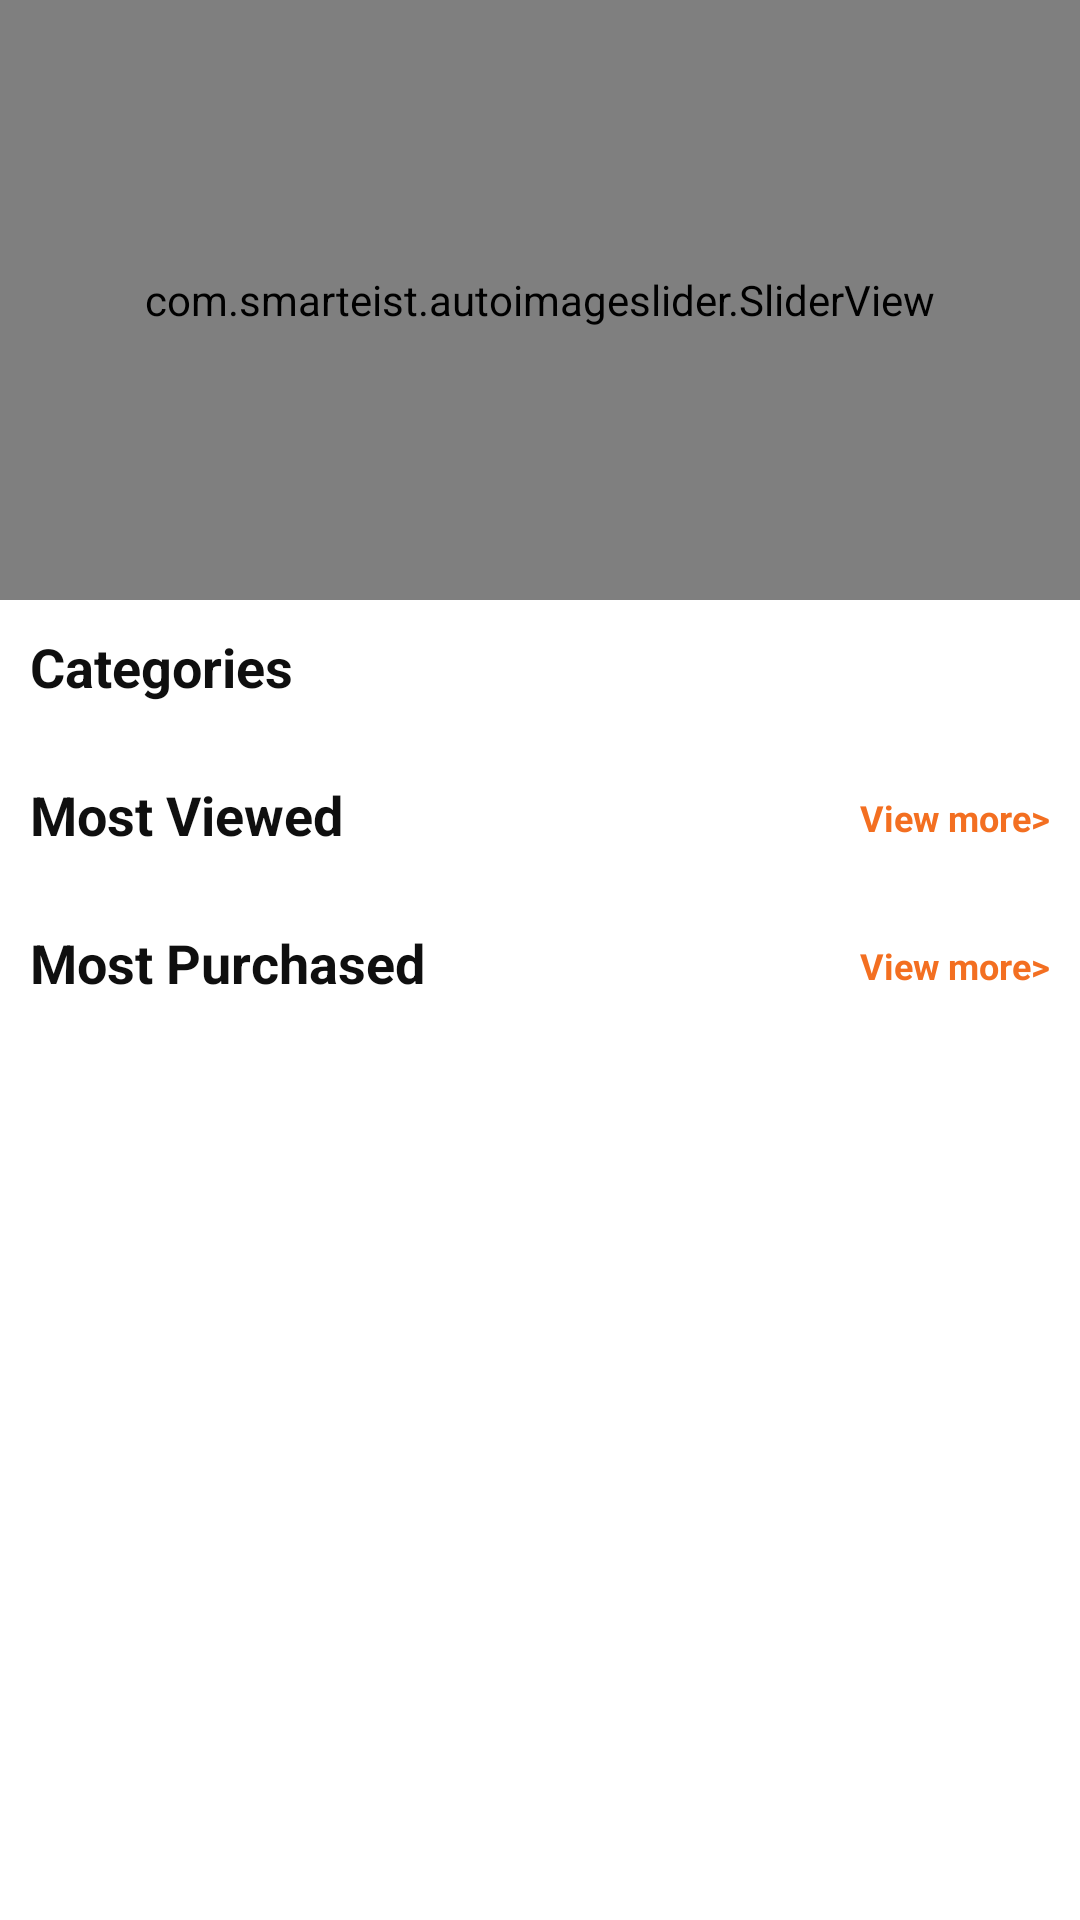

Write the Android layout XML for this screen, with the resource values it uses.
<!-- AndroidManifest.xml: application theme Theme.MaterialComponents.Light.NoActionBar -->
<!-- res/layout/fragment_home.xml -->
<?xml version="1.0" encoding="utf-8"?>
<ScrollView xmlns:android="http://schemas.android.com/apk/res/android"
    xmlns:app="http://schemas.android.com/apk/res-auto"
    xmlns:tools="http://schemas.android.com/tools"
    android:layout_width="match_parent"
    android:background="@drawable/back02"
    android:layout_height="match_parent">

    <RelativeLayout
        android:layout_width="match_parent"
        android:layout_height="match_parent">

        <com.smarteist.autoimageslider.SliderView
            android:id="@+id/homeSv"
            android:layout_width="match_parent"
            android:layout_height="200dp"
            app:sliderAnimationDuration="3000"
            app:sliderAutoCycleDirection="back_and_forth"
            app:sliderAutoCycleEnabled="true"
            app:sliderIndicatorAnimationDuration="600"
            app:sliderIndicatorGravity="center_horizontal|bottom"
            app:sliderIndicatorMargin="15dp"
            app:sliderIndicatorOrientation="horizontal"
            app:sliderIndicatorPadding="3dp"
            app:sliderIndicatorRadius="2dp"
            app:sliderIndicatorSelectedColor="#5A5A5A"
            app:sliderIndicatorUnselectedColor="#FFF"
            app:sliderScrollTimeInSec="5"
            app:sliderStartAutoCycle="true" />

        <TextView
            android:id="@+id/tv1"
            android:layout_width="wrap_content"
            android:layout_height="wrap_content"
            android:layout_below="@id/homeSv"
            android:layout_marginStart="10dp"
            android:layout_marginTop="10dp"
            android:layout_marginEnd="10dp"
            android:layout_marginBottom="5dp"
            android:text="Categories"
            android:textSize="18sp"
            android:textColor="@color/black"
            android:textStyle="bold" />

        <androidx.recyclerview.widget.RecyclerView
            android:id="@+id/categoryRv"
            android:layout_width="match_parent"
            android:layout_height="wrap_content"
            android:layout_below="@id/tv1"
            android:layout_margin="5dp"
            android:orientation="horizontal"
            app:layoutManager="androidx.recyclerview.widget.LinearLayoutManager"
            tools:listitem="@layout/row_category_home" />

        <View
            android:layout_width="match_parent"
            android:layout_height="150dp"
            android:background="@drawable/shape_rectangle01"
            android:layout_below="@id/categoryRv"
            android:backgroundTint="@color/yellow01"/>

        <TextView
            android:id="@+id/tv2"
            android:layout_width="wrap_content"
            android:layout_height="wrap_content"
            android:layout_below="@id/categoryRv"
            android:layout_marginStart="10dp"
            android:layout_marginTop="10dp"
            android:layout_marginEnd="10dp"
            android:layout_marginBottom="5dp"
            android:text="Most Viewed"
            android:textSize="18sp"
            android:textColor="@color/black"
            android:textStyle="bold" />

        <TextView
            android:id="@+id/viewMore2"
            android:layout_width="wrap_content"
            android:layout_height="wrap_content"
            android:layout_below="@id/categoryRv"
            android:layout_alignParentEnd="true"
            android:layout_marginStart="10dp"
            android:layout_marginTop="15dp"
            android:layout_marginEnd="10dp"
            android:text="View more>"
            android:textColor="@color/orange"
            android:textSize="12sp"
            android:textStyle="bold" />

        <androidx.recyclerview.widget.RecyclerView
            android:id="@+id/mostViewedRv"
            android:layout_width="match_parent"
            android:layout_height="wrap_content"
            android:layout_below="@id/tv2"
            android:layout_margin="5dp"
            app:layoutManager="androidx.recyclerview.widget.GridLayoutManager"
            app:spanCount="2"
            android:nestedScrollingEnabled="false"
            tools:itemCount="6"
            tools:listitem="@layout/row_pdf_home" />

        <View
            android:layout_width="match_parent"
            android:layout_height="150dp"
            android:background="@drawable/shape_rectangle01"
            android:layout_below="@id/mostViewedRv"
            android:backgroundTint="@color/yellow01"/>

        <TextView
            android:id="@+id/tv3"
            android:layout_width="wrap_content"
            android:layout_height="wrap_content"
            android:layout_below="@id/mostViewedRv"
            android:layout_marginStart="10dp"
            android:layout_marginTop="10dp"
            android:layout_marginEnd="10dp"
            android:layout_marginBottom="5dp"
            android:text="Most Purchased"
            android:textSize="18sp"
            android:textColor="@color/black"
            android:textStyle="bold" />

        <TextView
            android:id="@+id/viewMore3"
            android:layout_width="wrap_content"
            android:layout_height="wrap_content"
            android:layout_below="@id/mostViewedRv"
            android:layout_alignParentEnd="true"
            android:layout_marginStart="10dp"
            android:layout_marginTop="15dp"
            android:layout_marginEnd="10dp"
            android:text="View more>"
            android:textColor="@color/orange"
            android:textSize="12sp"
            android:textStyle="bold" />

        <androidx.recyclerview.widget.RecyclerView
            android:id="@+id/mostDownloadedRv"
            android:layout_width="match_parent"
            android:layout_height="wrap_content"
            android:layout_below="@id/tv3"
            android:layout_margin="5dp"
            app:layoutManager="androidx.recyclerview.widget.GridLayoutManager"
            app:spanCount="2"
            android:nestedScrollingEnabled="false"
            tools:itemCount="6"
            tools:listitem="@layout/row_pdf_home" />

        <androidx.recyclerview.widget.RecyclerView
            android:id="@+id/rv1"
            android:layout_width="match_parent"
            android:layout_height="wrap_content"
            android:layout_below="@id/mostDownloadedRv"
            android:layout_margin="5dp"
            app:layoutManager="androidx.recyclerview.widget.LinearLayoutManager"
            tools:listitem="@layout/row_rv1" />

    </RelativeLayout>

</ScrollView>
<!-- res/layout/row_category_home.xml (included above) -->
<?xml version="1.0" encoding="utf-8"?>
<androidx.cardview.widget.CardView xmlns:android="http://schemas.android.com/apk/res/android"
    android:layout_width="wrap_content"
    android:layout_height="wrap_content"
    xmlns:app="http://schemas.android.com/apk/res-auto"
    app:cardUseCompatPadding="true"
    app:cardCornerRadius="0dp"
    app:cardElevation="0dp"
    app:cardBackgroundColor="@android:color/transparent">

    <RelativeLayout
        android:layout_width="match_parent"
        android:layout_height="match_parent">

        <com.google.android.material.imageview.ShapeableImageView
            android:id="@+id/categoryIv"
            android:layout_width="75dp"
            android:layout_height="75dp"
            android:elevation="5dp"
            app:shapeAppearanceOverlay="@style/styleCircleImage"
            android:background="@color/gray02"
            android:src="@drawable/ic_person_black"
            android:scaleType="centerCrop"/>

        <TextView
            android:id="@+id/categoryTv"
            android:layout_width="wrap_content"
            android:layout_height="wrap_content"
            android:layout_marginTop="10dp"
            android:text="Category"
            android:layout_centerHorizontal="true"
            android:layout_below="@id/categoryIv"
            android:textColor="@color/black"/>

    </RelativeLayout>

</androidx.cardview.widget.CardView>
<!-- res/layout/row_pdf_home.xml (included above) -->
<?xml version="1.0" encoding="utf-8"?>
<androidx.cardview.widget.CardView xmlns:android="http://schemas.android.com/apk/res/android"
    xmlns:app="http://schemas.android.com/apk/res-auto"
    android:layout_width="wrap_content"
    android:layout_height="wrap_content"
    android:layout_marginBottom="7dp"
    android:layout_marginEnd="5dp"
    android:layout_marginStart="5dp"
    app:cardBackgroundColor="#EEF6F5"
    app:cardCornerRadius="5dp"
    app:cardElevation="5dp"
    app:contentPadding="5dp">

    <RelativeLayout
        android:layout_width="wrap_content"
        android:layout_height="wrap_content">

        <RelativeLayout
            android:id="@+id/pdfRl"
            android:layout_width="180dp"
            android:layout_height="252dp"
            android:layout_margin="5dp"
            android:background="@color/gray02">

            
            <ImageView
                android:id="@+id/pdfIv"
                android:layout_width="match_parent"
                android:layout_height="match_parent"
                android:src="@drawable/back01"
                android:scaleType="centerCrop"/>

        </RelativeLayout>

        <TextView
            android:id="@+id/titleTv"
            android:layout_width="wrap_content"
            android:layout_height="wrap_content"
            android:layout_below="@id/pdfRl"
            android:maxLines="1"
            android:layout_margin="5dp"
            android:text="Book Title"
            android:layout_centerHorizontal="true"
            android:textStyle="bold"
            android:textColor="@color/black"
            android:textSize="15sp"/>

        <TextView
            android:id="@+id/authorTv"
            android:layout_width="wrap_content"
            android:layout_height="wrap_content"
            android:layout_below="@id/titleTv"
            android:maxLines="1"
            android:layout_marginBottom="5dp"
            android:layout_marginStart="5dp"
            android:layout_marginEnd="5dp"
            android:text="Author"
            android:layout_centerHorizontal="true"
            android:textStyle="bold"
            android:textColor="@color/orange"
            android:textSize="12sp"/>

    </RelativeLayout>

</androidx.cardview.widget.CardView>
<!-- res/layout/row_rv1.xml (included above) -->
<?xml version="1.0" encoding="utf-8"?>
<androidx.cardview.widget.CardView xmlns:android="http://schemas.android.com/apk/res/android"
    xmlns:app="http://schemas.android.com/apk/res-auto"
    android:layout_width="match_parent"
    android:layout_height="wrap_content"
    xmlns:tools="http://schemas.android.com/tools"
    android:layout_marginBottom="5dp"
    app:cardBackgroundColor="@color/white"
    app:cardCornerRadius="5dp"
    app:cardElevation="0dp"
    app:contentPadding="0dp">

    <RelativeLayout
        android:layout_width="match_parent"
        android:layout_height="wrap_content">

        <TextView
            android:id="@+id/categoryTv"
            android:layout_width="wrap_content"
            android:layout_height="wrap_content"
            android:layout_marginStart="10dp"
            android:layout_marginTop="10dp"
            android:layout_marginEnd="10dp"
            android:layout_marginBottom="5dp"
            android:text="Category"
            android:textColor="@color/black"
            android:textSize="18sp"
            android:textStyle="bold" />

        <TextView
            android:id="@+id/viewMore"
            android:layout_width="wrap_content"
            android:layout_height="wrap_content"
            android:layout_alignParentEnd="true"
            android:layout_marginStart="10dp"
            android:layout_marginTop="15dp"
            android:layout_marginEnd="10dp"
            android:text="View more>"
            android:textColor="@color/orange"
            android:textSize="12sp"
            android:textStyle="bold" />

        <androidx.recyclerview.widget.RecyclerView
            android:id="@+id/rv2"
            android:layout_width="match_parent"
            android:layout_height="wrap_content"
            android:layout_below="@id/categoryTv"
            android:layout_margin="5dp"
            android:orientation="horizontal"
            app:layoutManager="androidx.recyclerview.widget.LinearLayoutManager"
            tools:listitem="@layout/row_rv2"/>

    </RelativeLayout>

</androidx.cardview.widget.CardView>
<!-- res/layout/row_rv2.xml (included above) -->
<?xml version="1.0" encoding="utf-8"?>
<androidx.cardview.widget.CardView xmlns:android="http://schemas.android.com/apk/res/android"
    xmlns:app="http://schemas.android.com/apk/res-auto"
    android:layout_width="wrap_content"
    android:layout_height="wrap_content"
    android:layout_marginBottom="7dp"
    android:layout_marginEnd="5dp"
    android:layout_marginStart="5dp"
    app:cardBackgroundColor="#EEF6F5"
    app:cardCornerRadius="5dp"
    app:cardElevation="5dp"
    app:contentPadding="5dp">

    <RelativeLayout
        android:layout_width="wrap_content"
        android:layout_height="wrap_content">

        <RelativeLayout
            android:id="@+id/pdfRl"
            android:layout_width="60dp"
            android:layout_height="84dp"
            android:layout_margin="5dp"
            android:background="@color/gray02">

            
            <ImageView
                android:id="@+id/pdfIv"
                android:layout_width="match_parent"
                android:layout_height="match_parent"
                android:src="@drawable/back01"
                android:scaleType="centerCrop"/>

        </RelativeLayout>

        <TextView
            android:id="@+id/titleTv"
            android:layout_width="wrap_content"
            android:layout_height="wrap_content"
            android:layout_below="@id/pdfRl"
            android:maxLines="1"
            android:layout_marginTop="3dp"
            android:text="Book Title"
            android:layout_centerHorizontal="true"
            android:textStyle="bold"
            android:textColor="@color/black"
            android:textSize="10sp"/>

        <TextView
            android:id="@+id/authorTv"
            android:layout_width="wrap_content"
            android:layout_height="wrap_content"
            android:layout_below="@id/titleTv"
            android:maxLines="1"
            android:layout_marginTop="3dp"
            android:layout_marginBottom="5dp"
            android:layout_marginStart="5dp"
            android:layout_marginEnd="5dp"
            android:text="Author"
            android:layout_centerHorizontal="true"
            android:textStyle="bold"
            android:textColor="@color/orange"
            android:textSize="8sp"/>

    </RelativeLayout>

</androidx.cardview.widget.CardView>
<!-- resources referenced by this layout -->
<resources>
  <color name="black">#0F0F0F</color>
  <color name="gray02">#EDEDED</color>
  <color name="orange">#F36F21</color>
  <color name="white">#FFFFFFFF</color>
  <color name="yellow01">#F5EF97</color>
  <!-- drawable back01: png bitmap (drawable-v24, 188762 bytes) -->
  <!-- drawable ic_person_black (drawable) -->
  <vector android:height="24dp" android:tint="#0F0F0F"
      android:viewportHeight="24" android:viewportWidth="24"
      android:width="24dp" xmlns:android="http://schemas.android.com/apk/res/android">
      <path android:fillColor="@android:color/white" android:pathData="M12,12c2.21,0 4,-1.79 4,-4s-1.79,-4 -4,-4 -4,1.79 -4,4 1.79,4 4,4zM12,14c-2.67,0 -8,1.34 -8,4v2h16v-2c0,-2.66 -5.33,-4 -8,-4z"/>
  </vector>
</resources>
